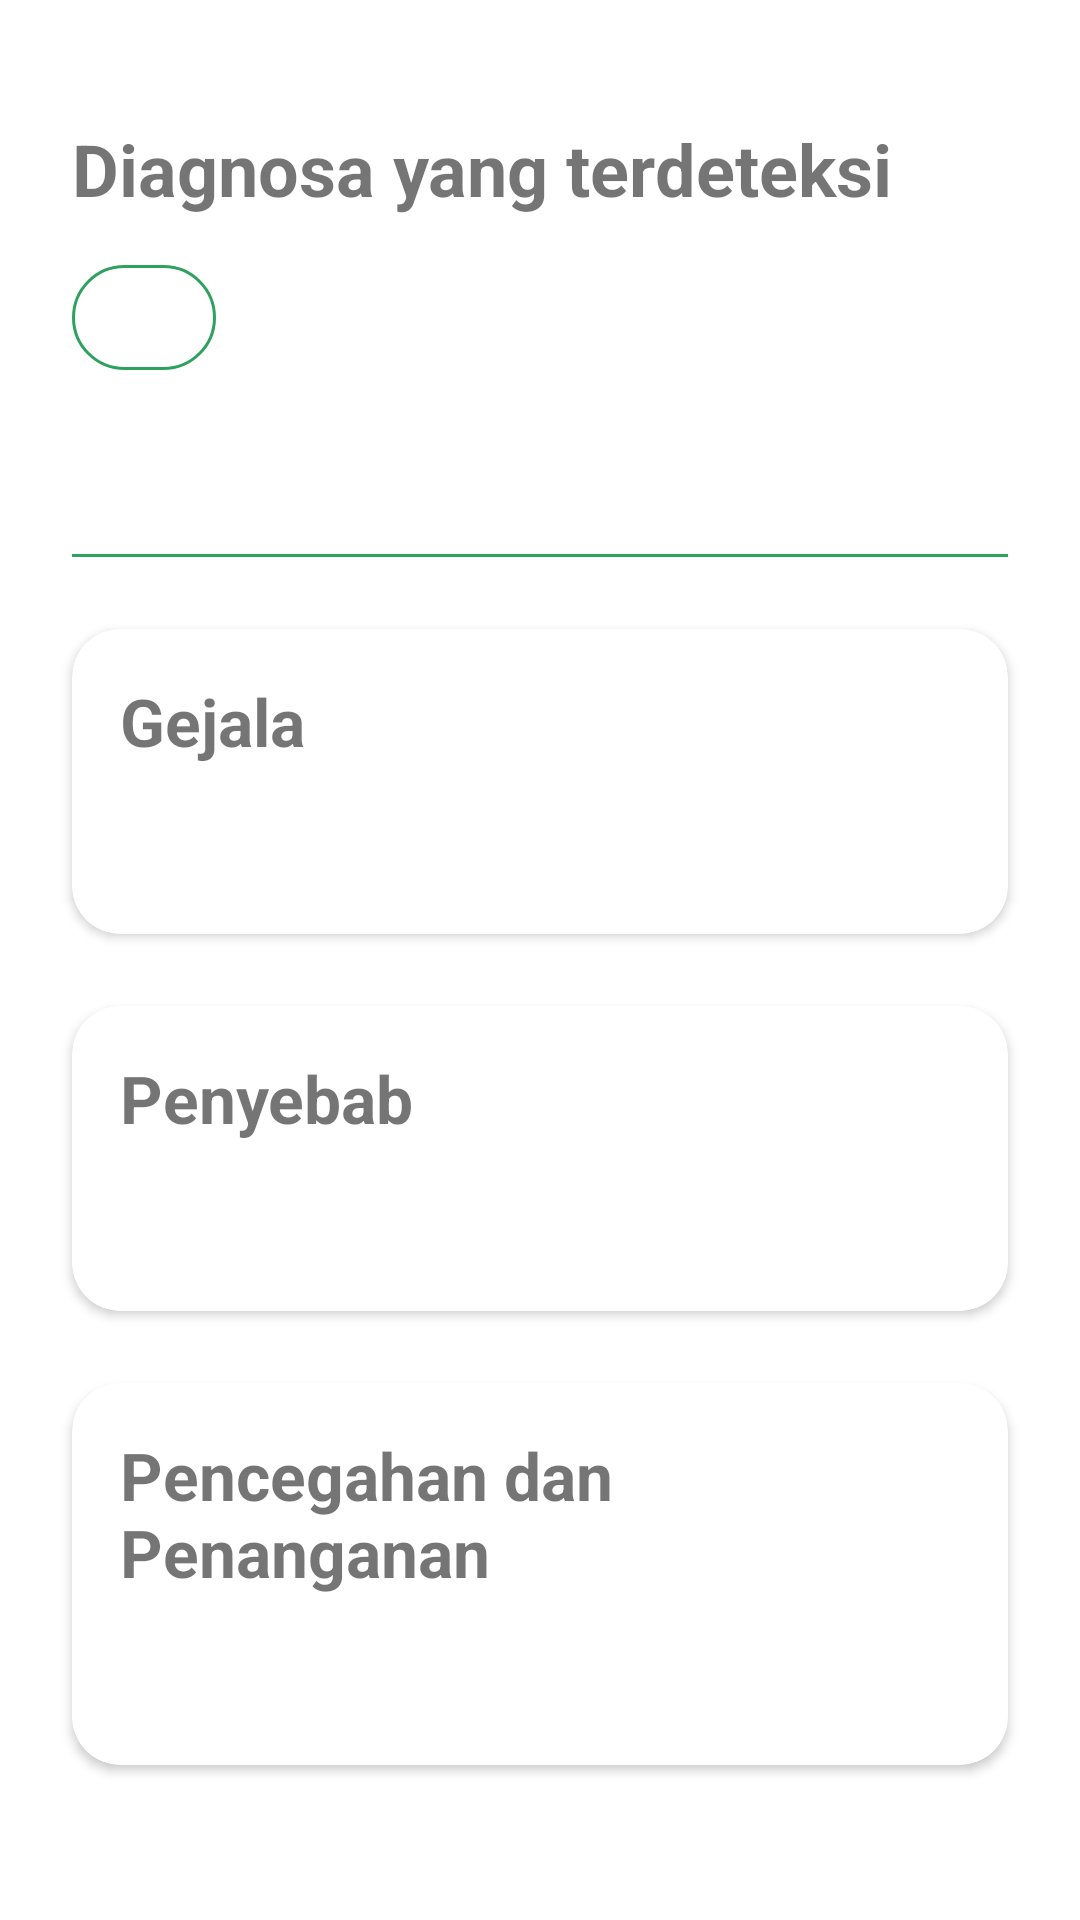

Reconstruct the res/layout file that produces this screen, plus the resources it refers to.
<!-- AndroidManifest.xml: application theme Theme.Capstone -->
<!-- res/layout/activity_diagnosis_pest_disease.xml -->
<?xml version="1.0" encoding="utf-8"?>
<ScrollView xmlns:android="http://schemas.android.com/apk/res/android"
    xmlns:app="http://schemas.android.com/apk/res-auto"
    xmlns:tools="http://schemas.android.com/tools"
    android:layout_width="match_parent"
    android:layout_height="match_parent"
    tools:context=".mainpage.ui.diagnosis.DiagnosisPestDisease">

    <androidx.constraintlayout.widget.ConstraintLayout
        android:layout_width="match_parent"
        android:layout_height="wrap_content">

        <ImageButton
            android:id="@+id/closeButton"
            android:layout_width="wrap_content"
            android:layout_height="wrap_content"
            android:src="@drawable/ic_close"
            android:background="@null"
            android:layout_marginTop="16dp"
            android:layout_marginStart="24dp"
            app:layout_constraintStart_toStartOf="parent"
            app:layout_constraintTop_toTopOf="parent"/>

        <TextView
            android:id="@+id/diagnosa"
            android:layout_width="wrap_content"
            android:layout_height="wrap_content"
            android:text="@string/Diagnosa"
            android:textSize="24sp"
            android:textStyle="bold"
            android:layout_marginTop="24dp"
            android:layout_marginStart="24dp"
            app:layout_constraintTop_toBottomOf="@id/closeButton"
            app:layout_constraintStart_toStartOf="parent"/>

        <TextView
            android:id="@+id/typeDisease"
            android:layout_width="wrap_content"
            android:layout_height="wrap_content"
            android:layout_marginTop="16dp"
            android:layout_marginStart="24dp"
            android:paddingTop="8dp"
            android:paddingBottom="8dp"
            android:paddingStart="24dp"
            android:paddingEnd="24dp"
            android:textSize="14sp"
            android:background="@drawable/edit_text_border"
            app:layout_constraintTop_toBottomOf="@id/diagnosa"
            app:layout_constraintStart_toStartOf="parent"
            tools:text="Virus"/>

        <TextView
            android:id="@+id/nameOfDisease"
            android:layout_width="wrap_content"
            android:layout_height="wrap_content"
            android:layout_marginTop="16dp"
            android:layout_marginStart="24dp"
            android:textStyle="bold"
            android:textSize="22sp"
            app:layout_constraintStart_toStartOf="parent"
            app:layout_constraintTop_toBottomOf="@id/typeDisease"
            tools:text="Kerdil Hampa"/>

        <View
            android:id="@+id/dividerLine"
            android:layout_width="match_parent"
            android:layout_height="1dp"
            android:background="@color/green"
            android:layout_marginTop="16dp"
            android:layout_marginEnd="24dp"
            android:layout_marginStart="24dp"
            app:layout_constraintTop_toBottomOf="@id/nameOfDisease"
            app:layout_constraintStart_toStartOf="parent"
            />

        <androidx.cardview.widget.CardView
            android:id="@+id/cardView1"
            android:layout_width="match_parent"
            android:layout_height="wrap_content"
            app:layout_constraintTop_toBottomOf="@id/dividerLine"
            app:layout_constraintStart_toStartOf="parent"
            android:layout_marginTop="24dp"
            android:layout_marginEnd="24dp"
            android:layout_marginStart="24dp"
            app:cardCornerRadius="16dp">

            <RelativeLayout
                android:layout_width="match_parent"
                android:layout_height="wrap_content"
                android:padding="16dp">

                <TextView
                    android:id="@+id/symptom"
                    android:layout_width="wrap_content"
                    android:layout_height="wrap_content"
                    android:text="@string/symptom"
                    android:textStyle="bold"
                    android:textSize="22sp"/>

                <TextView
                    android:id="@+id/symptomDescription"
                    android:layout_width="wrap_content"
                    android:layout_height="wrap_content"
                    android:layout_marginTop="16dp"
                    android:layout_below="@id/symptom"
                    android:textSize="18sp"
                    tools:text="&#8226; Luka pada tepi daun yang berair\n&#8226; Daun mengering keriput dengan warna hijau keputihan\n&#8226; Cairan bakteri berwarna putih menetes dari daun\n\nGejala awal yang disebabkan adalah berubahnya warna daun dan mengering keriput. Luka pada tepi daun yang berarir muncul pertama kali pada daun. Luka ini akan membentuk luka yang semakin besar apabila dibiarkan. Pada tahap akhir penyakit, cairan bakteri yang berwarna putih layaknya susu akan menetes dari daun, dimana tetesan ini akan meninggalkan kerak putih." />

            </RelativeLayout>

        </androidx.cardview.widget.CardView>

        <androidx.cardview.widget.CardView
            android:id="@+id/cardView2"
            android:layout_width="match_parent"
            android:layout_height="wrap_content"
            app:layout_constraintTop_toBottomOf="@id/cardView1"
            app:layout_constraintStart_toStartOf="parent"
            android:layout_marginTop="24dp"
            android:layout_marginEnd="24dp"
            android:layout_marginStart="24dp"
            app:cardCornerRadius="16dp">

            <RelativeLayout
                android:layout_width="match_parent"
                android:layout_height="wrap_content"
                android:padding="16dp">

                <TextView
                    android:id="@id/cause"
                    android:layout_width="wrap_content"
                    android:layout_height="wrap_content"
                    android:text="@string/cause"
                    android:textStyle="bold"
                    android:textSize="22sp"/>

                <TextView
                    android:id="@+id/causeDescription"
                    android:layout_width="wrap_content"
                    android:layout_height="wrap_content"
                    android:layout_marginTop="16dp"
                    android:textSize="18sp"
                    tools:text="Penyakit ini disebabkan oleh bakteri Xanthomonas campestris pv. Oryzae yang dapat bertahan hidup di gulma. Bakteri dapat menyerang pada luka daun, dipicu penggunaan pupuk N berlebihan, kurangnya pupuk kalium, dan kelembaban tinggi. Semakin lama penyakit menyerang tanaman, semakin tinggi kerugian panen yang disebabkan. Ketika tanaman padi terinfeksi, sebagian besar bulir padi akan menjadi rusak. Penyakit ini biasanya terjadi di lingkungan beriklim tropis."
                    android:layout_below="@id/cause"/>

            </RelativeLayout>

        </androidx.cardview.widget.CardView>

        <androidx.cardview.widget.CardView
            android:id="@+id/cardView3"
            android:layout_width="match_parent"
            android:layout_height="wrap_content"
            app:layout_constraintTop_toBottomOf="@id/cardView2"
            app:layout_constraintStart_toStartOf="parent"
            app:layout_constraintBottom_toBottomOf="parent"
            android:layout_marginTop="24dp"
            android:layout_marginEnd="24dp"
            android:layout_marginStart="24dp"
            android:layout_marginBottom="24dp"
            app:cardCornerRadius="16dp">

            <RelativeLayout
                android:layout_width="match_parent"
                android:layout_height="wrap_content"
                android:padding="16dp">

                <TextView
                    android:id="@id/preventionAndTreatment"
                    android:layout_width="wrap_content"
                    android:layout_height="wrap_content"
                    android:text="@string/prevention_treatment"
                    android:textStyle="bold"
                    android:textSize="22sp"/>

                <TextView
                    android:id="@+id/descriptionPreventionAndTreatment"
                    android:layout_width="wrap_content"
                    android:layout_height="wrap_content"
                    android:layout_marginTop="16dp"
                    android:textSize="18sp"
                    tools:text="&#8226; Gunakan benih yang sehat dan bersertifikat \n&#8226; Menanam varietas yang tahan penyakit"
                    android:layout_below="@id/preventionAndTreatment"/>

            </RelativeLayout>

        </androidx.cardview.widget.CardView>

    </androidx.constraintlayout.widget.ConstraintLayout>

</ScrollView>
<!-- resources referenced by this layout -->
<resources>
  <color name="green">#2EA15E</color>
  <!-- drawable edit_text_border (drawable) -->
  <?xml version="1.0" encoding="utf-8"?>
  <shape
      xmlns:android="http://schemas.android.com/apk/res/android"
      android:shape="rectangle">
      <solid
          android:color="@android:color/transparent"/>
  
      <corners
          android:radius="100dp"/>
      <stroke
          android:color="#2EA15E"
          android:width="1dp"/>
  </shape>
  <string name="Diagnosa">Diagnosa yang terdeteksi</string>
  <string name="cause">Penyebab</string>
  <string name="prevention_treatment">Pencegahan dan Penanganan</string>
  <string name="symptom">Gejala</string>
  <style name="Theme.Capstone" parent="Theme.MaterialComponents.DayNight.DarkActionBar">
          
          <item name="colorPrimary">@color/green</item>
          <item name="colorPrimaryVariant">@color/secondary_green</item>
          <item name="colorOnPrimary">@color/white</item>
          
          <item name="colorSecondary">@color/teal_200</item>
          <item name="colorSecondaryVariant">@color/teal_700</item>
          <item name="colorOnSecondary">@color/black</item>
          
          <item name="android:statusBarColor">?attr/colorPrimaryVariant</item>
          
      </style>
  <color name="secondary_green">#219250</color>
  <color name="white">#FFFFFFFF</color>
  <color name="teal_200">#FF03DAC5</color>
  <color name="teal_700">#FF018786</color>
  <color name="black">#FF000000</color>
</resources>
